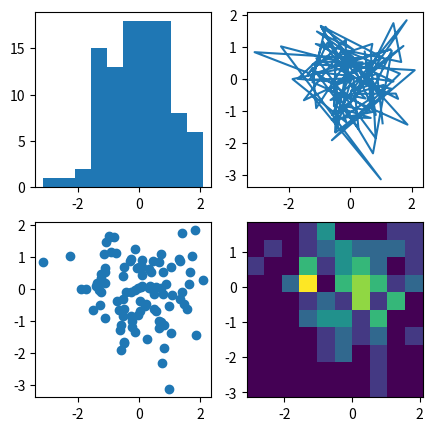

The matplotlib source for this figure:
import matplotlib.pyplot as plt
import numpy as np

np.random.seed(19680801)
data = np.random.randn(2, 100)

fig, axs = plt.subplots(2, 2, figsize=(5, 5))
axs[0, 0].hist(data[0])
axs[1, 0].scatter(data[0], data[1])
axs[0, 1].plot(data[0], data[1])
axs[1, 1].hist2d(data[0], data[1])

plt.show() 
plt.show()
plt.show()
